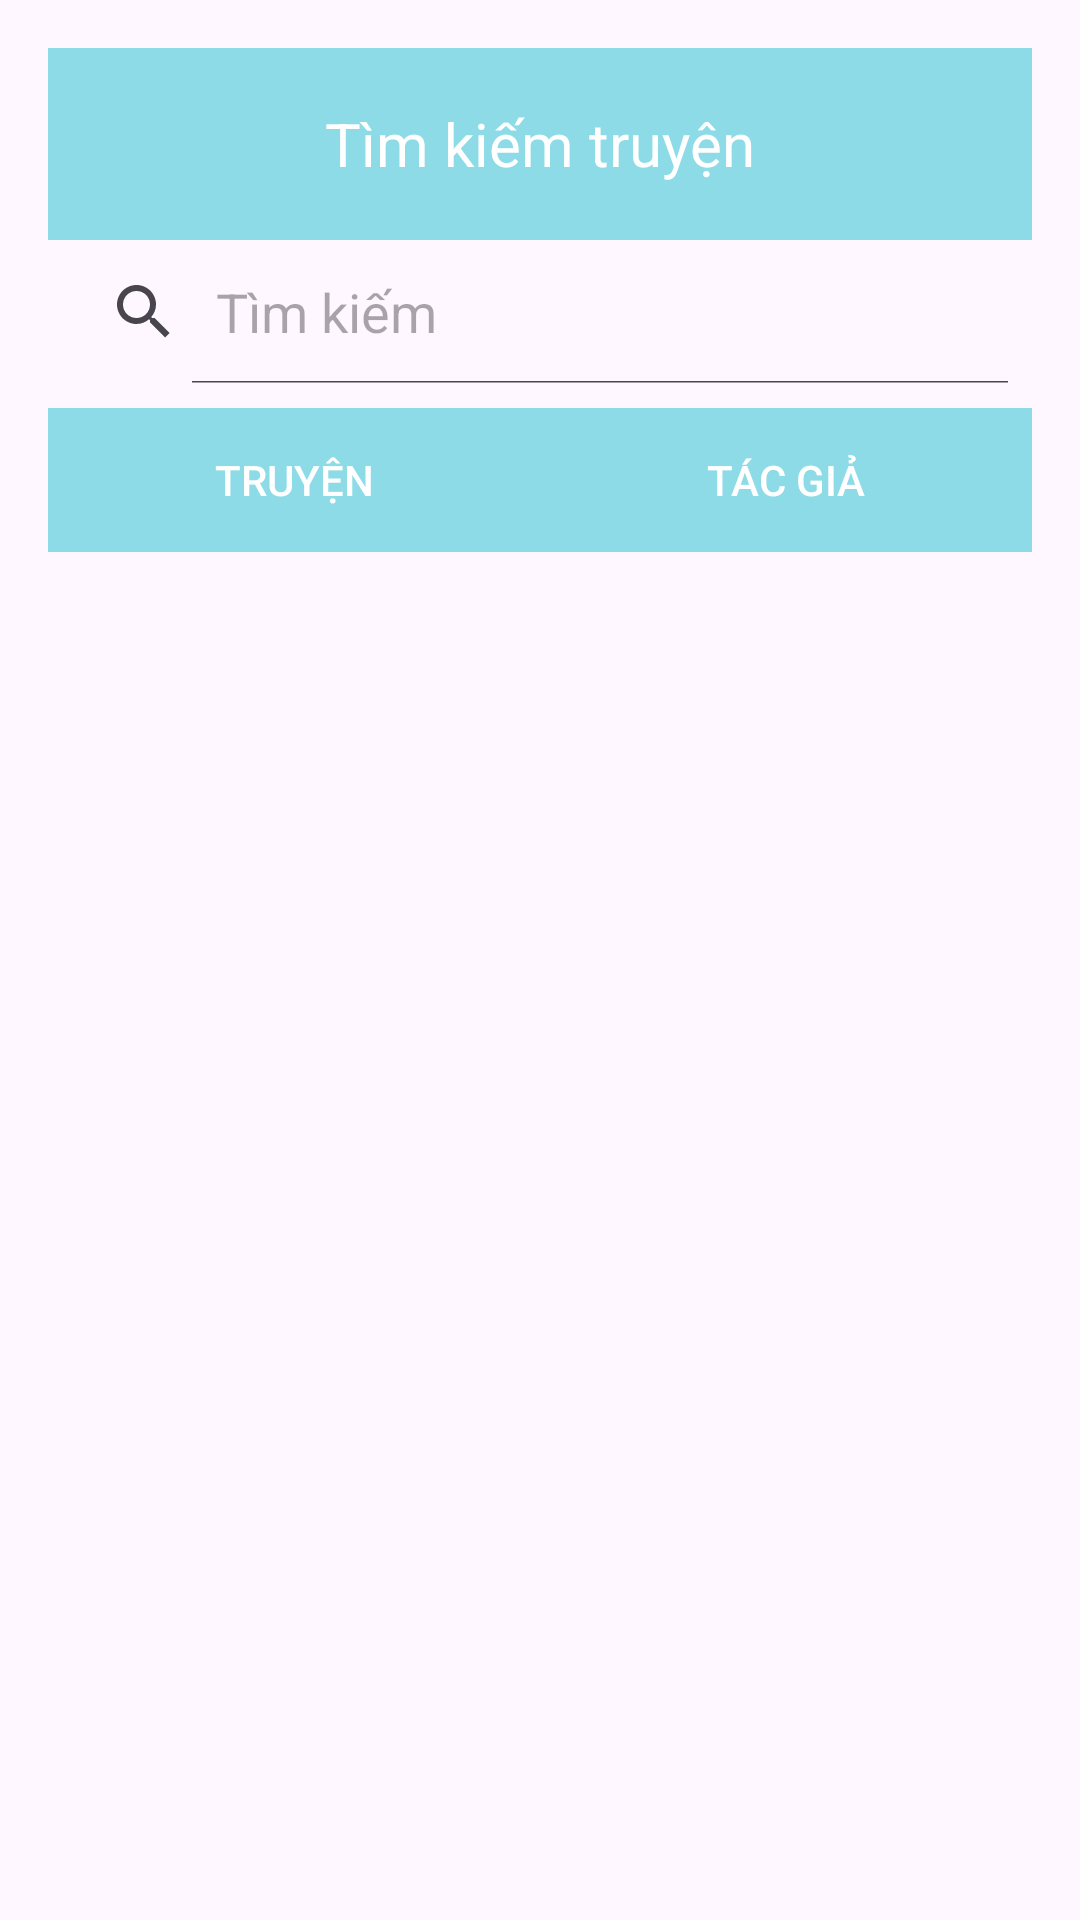

Here is an Android app screen rendered from its layout file. Give the layout XML and the strings, colors and styles it references.
<!-- AndroidManifest.xml: application theme Theme.DocTruyenApplication -->
<!-- res/layout/fragment_search.xml -->
<?xml version="1.0" encoding="utf-8"?>
<LinearLayout xmlns:android="http://schemas.android.com/apk/res/android"
    android:layout_width="match_parent"
    android:layout_height="match_parent"
    android:orientation="vertical"
    android:padding="16dp">

    
    <androidx.appcompat.widget.Toolbar
        android:id="@+id/toolbar"
        android:layout_width="match_parent"
        android:layout_height="wrap_content"
        android:background="@color/basic">

        <TextView
            android:id="@+id/toolbar_title"
            android:layout_width="wrap_content"
            android:layout_height="wrap_content"
            android:text="Tìm kiếm truyện"
            android:textColor="@android:color/white"
            android:textSize="20sp"
            android:layout_gravity="center" />
    </androidx.appcompat.widget.Toolbar>

    
    <SearchView
        android:id="@+id/search_view"
        android:layout_width="match_parent"
        android:layout_height="wrap_content"
        android:iconifiedByDefault="false"
        android:queryHint="Tìm kiếm" />

    
    <LinearLayout
        android:layout_width="match_parent"
        android:layout_height="wrap_content"
        android:orientation="horizontal"
        android:gravity="center"
        android:layout_marginTop="8dp">

        <Button
            android:id="@+id/button_story"
            android:layout_width="0dp"
            android:layout_weight="1"
            android:layout_height="wrap_content"
            android:text="Truyện"
            android:textColor="@android:color/white"
            android:background="@color/basic" />

        <Button
            android:id="@+id/button_author"
            android:layout_width="0dp"
            android:layout_weight="1"
            android:layout_height="wrap_content"
            android:text="Tác giả"
            android:textColor="@android:color/white"
            android:background="@color/basic" />
    </LinearLayout>

    
    <GridView
        android:id="@+id/search_result"
        android:layout_width="match_parent"
        android:layout_height="0dp"
        android:layout_weight="1"
        android:verticalSpacing="16dp"
        android:horizontalSpacing="16dp" />
</LinearLayout>
<!-- resources referenced by this layout -->
<resources>
  <color name="basic">#8CDBE7</color>
  <style name="Theme.DocTruyenApplication" parent="Base.Theme.DocTruyenApplication" />
  <style name="Base.Theme.DocTruyenApplication" parent="Theme.Material3.DayNight.NoActionBar">
          
          
      </style>
</resources>
